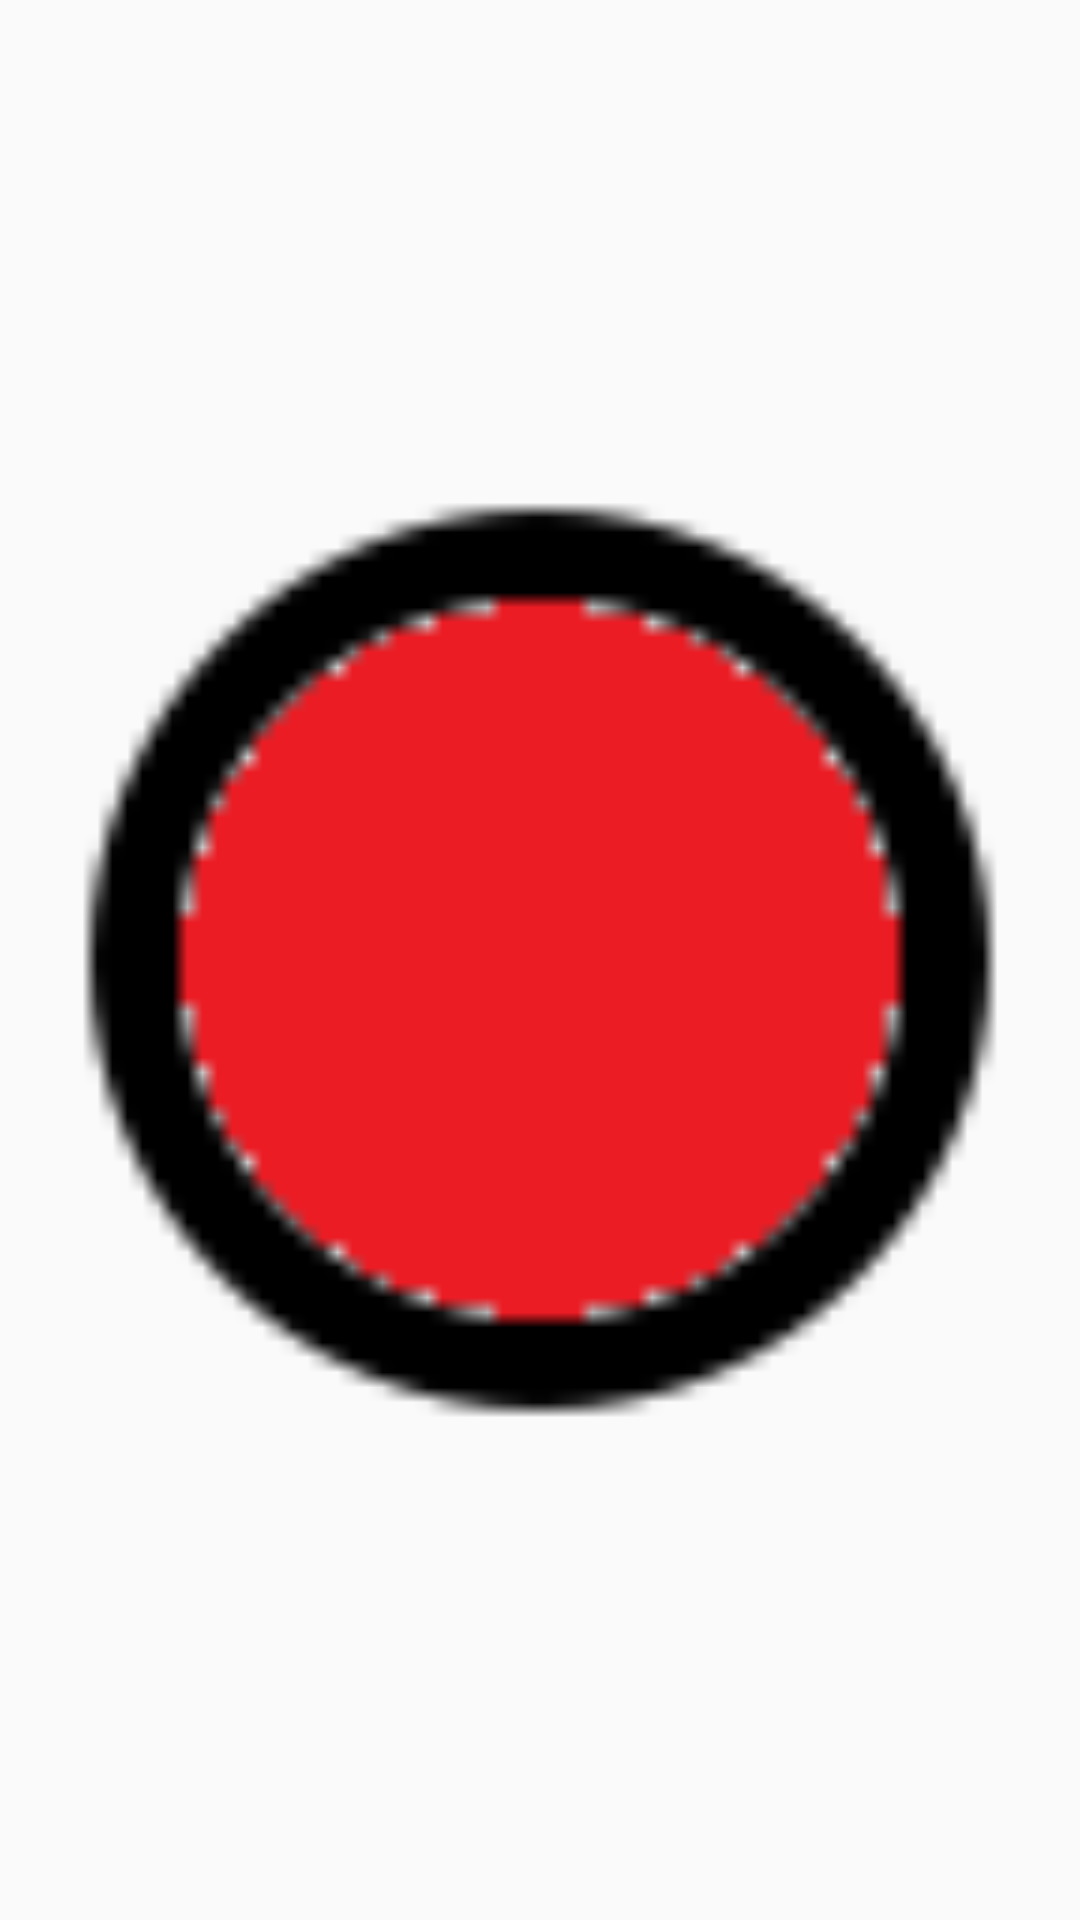

Layout XML and referenced resources for this Android screen:
<!-- AndroidManifest.xml: application theme AppTheme -->
<!-- res/layout/red_light.xml -->
<?xml version="1.0" encoding="utf-8"?>
<ImageView xmlns:android="http://schemas.android.com/apk/res/android"
    android:layout_width="0dp"
    android:layout_height="wrap_content"
    android:layout_weight="1"
    android:src="@drawable/ic_radio_button_unchecked_red_24dp" />
<!-- resources referenced by this layout -->
<resources>
  <!-- drawable ic_radio_button_unchecked_red_24dp: png bitmap (drawable-hdpi, 803 bytes) -->
  <style name="AppTheme" parent="Theme.AppCompat.Light.DarkActionBar">
          
          <item name="colorPrimary">@color/colorPrimary</item>
          <item name="colorPrimaryDark">@color/colorPrimaryDark</item>
          <item name="colorAccent">@color/colorAccent</item>
      </style>
  <color name="colorPrimary">#4CAF50</color>
  <color name="colorPrimaryDark">#388E3C</color>
  <color name="colorAccent">#CC0000</color>
</resources>
